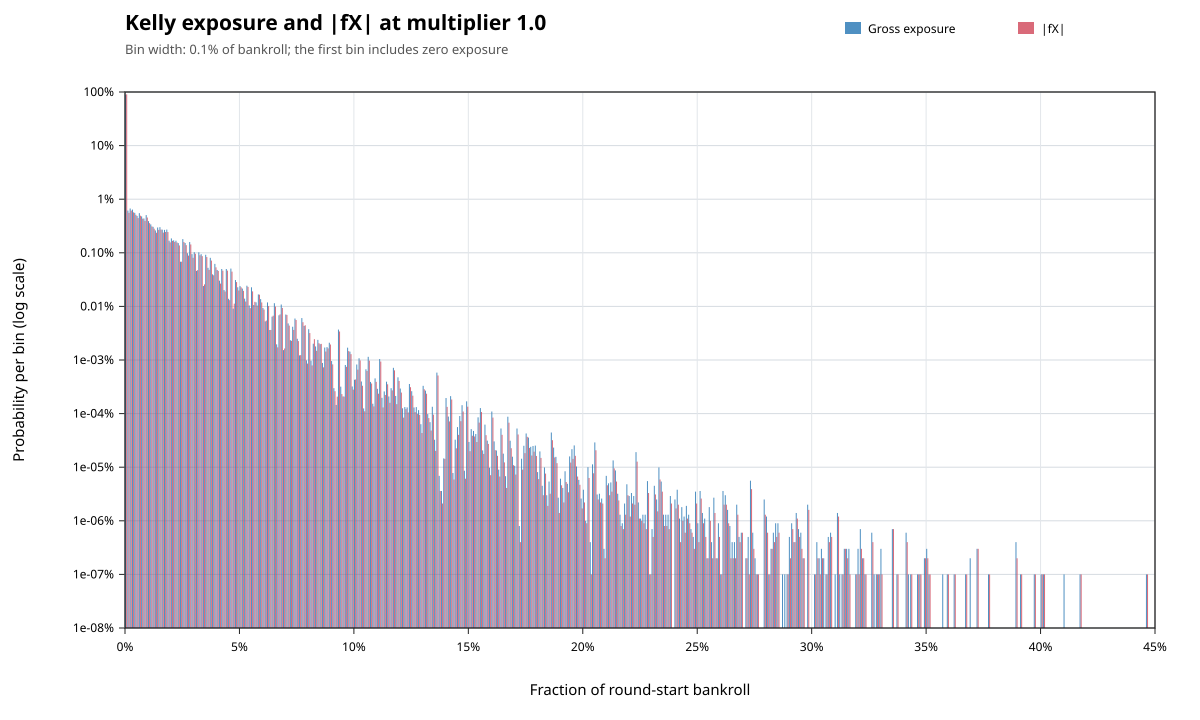

Source data for this figure (header and first rows):
metric, lower_inclusive, upper_exclusive, count, probability
gross_exposure, 0, 0.001, 894174853, 0.8942
gross_exposure, 0.001, 0.002, 6138913, 0.006139
gross_exposure, 0.002, 0.003, 6708344, 0.006708
gross_exposure, 0.003, 0.004, 6399611, 0.0064
gross_exposure, 0.004, 0.005, 5566375, 0.005566
gross_exposure, 0.005, 0.006, 4885262, 0.004885
gross_exposure, 0.006, 0.007, 5497011, 0.005497
gross_exposure, 0.007, 0.008, 4777878, 0.004778
gross_exposure, 0.008, 0.009, 4365168, 0.004365
gross_exposure, 0.009, 0.01, 5055320, 0.005055
gross_exposure, 0.01, 0.011, 3898145, 0.003898
gross_exposure, 0.011, 0.012, 3389901, 0.00339
gross_exposure, 0.012, 0.013, 3051722, 0.003052
gross_exposure, 0.013, 0.014, 2614183, 0.002614
gross_exposure, 0.014, 0.015, 2965181, 0.002965
gross_exposure, 0.015, 0.016, 3008667, 0.003009
gross_exposure, 0.016, 0.017, 2702762, 0.002703
gross_exposure, 0.017, 0.018, 2677545, 0.002678
gross_exposure, 0.018, 0.019, 2712996, 0.002713
gross_exposure, 0.019, 0.02, 1681860, 0.001682
gross_exposure, 0.02, 0.021, 1856044, 0.001856
gross_exposure, 0.021, 0.022, 1709382, 0.001709
gross_exposure, 0.022, 0.023, 1682104, 0.001682
gross_exposure, 0.023, 0.024, 1517797, 0.001518
gross_exposure, 0.024, 0.025, 681956, 0.000682
gross_exposure, 0.025, 0.026, 1799846, 0.0018
gross_exposure, 0.026, 0.027, 1525183, 0.001525
gross_exposure, 0.027, 0.028, 982435, 0.0009824
gross_exposure, 0.028, 0.029, 1586795, 0.001587
gross_exposure, 0.029, 0.03, 944669, 0.0009447
gross_exposure, 0.03, 0.031, 1025738, 0.001026
gross_exposure, 0.031, 0.032, 459981, 0.00046
gross_exposure, 0.032, 0.033, 1020881, 0.001021
gross_exposure, 0.033, 0.034, 941823, 0.0009418
gross_exposure, 0.034, 0.035, 239829, 0.0002398
gross_exposure, 0.035, 0.036, 918945, 0.0009189
gross_exposure, 0.036, 0.037, 524534, 0.0005245
gross_exposure, 0.037, 0.038, 805719, 0.0008057
gross_exposure, 0.038, 0.039, 396230, 0.0003962
gross_exposure, 0.039, 0.04, 621310, 0.0006213
gross_exposure, 0.04, 0.041, 478899, 0.0004789
gross_exposure, 0.041, 0.042, 302465, 0.0003025
gross_exposure, 0.042, 0.043, 498546, 0.0004985
gross_exposure, 0.043, 0.044, 201875, 0.0002019
gross_exposure, 0.044, 0.045, 498726, 0.0004987
gross_exposure, 0.045, 0.046, 138729, 0.0001387
gross_exposure, 0.046, 0.047, 507815, 0.0005078
gross_exposure, 0.047, 0.048, 90821, 9.0821e-05
gross_exposure, 0.048, 0.049, 310540, 0.0003105
gross_exposure, 0.049, 0.05, 227363, 0.0002274
gross_exposure, 0.05, 0.051, 238752, 0.0002388
gross_exposure, 0.051, 0.052, 214972, 0.000215
gross_exposure, 0.052, 0.053, 139608, 0.0001396
gross_exposure, 0.053, 0.054, 243377, 0.0002434
gross_exposure, 0.054, 0.055, 104084, 0.0001041
gross_exposure, 0.055, 0.056, 227210, 0.0002272
gross_exposure, 0.056, 0.057, 106360, 0.0001064
gross_exposure, 0.057, 0.058, 118929, 0.0001189
gross_exposure, 0.058, 0.059, 167205, 0.0001672
gross_exposure, 0.059, 0.06, 136745, 0.0001367
... 616 more rows
